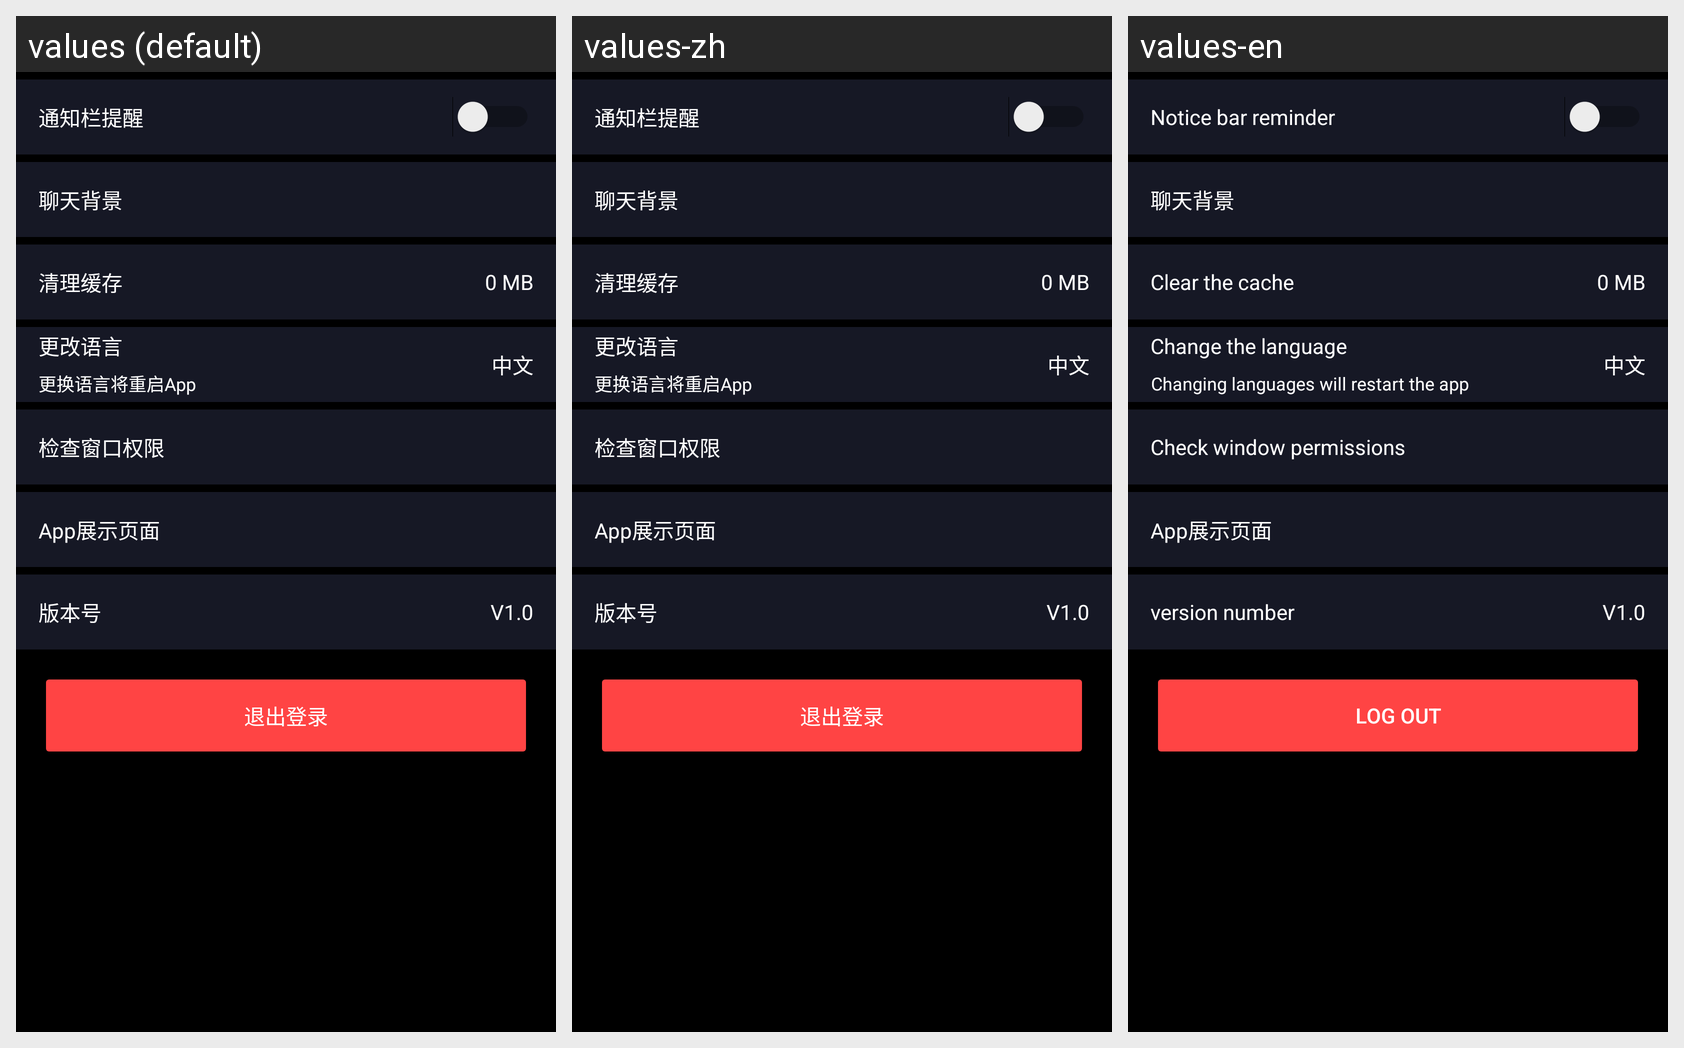

Translations of the strings shown on this Android screen, per locale in the grid:
Android screen res/layout/activity_setting.xml rendered under 3 locales, left to right: values (default), values-zh, values-en. Device: Nexus 5 (rendered at 1080×1920; each locale shown at half size, 540×960, under a caption strip naming it); theme AppTheme.
Strings drawn on this screen, with the default value and each locale's value (text and hints the layout hard-codes, and strings that could not be matched under every locale, appear in the picture but are not listed):

text_setting_systemui_tips
  values: 通知栏提醒
  values-zh: 通知栏提醒
  values-en: Notice bar reminder

text_setting_clear_cache
  values: 清理缓存
  values-zh: 清理缓存
  values-en: Clear the cache

text_setting_update_languaue
  values: 更改语言
  values-zh: 更改语言
  values-en: Change the language

text_setting_description
  values: 更换语言将重启App
  values-zh: 更换语言将重启App
  values-en: Changing languages will restart the app

text_setting_check_permissions
  values: 检查窗口权限
  values-zh: 检查窗口权限
  values-en: Check window permissions

text_setting_version
  values: 版本号
  values-zh: 版本号
  values-en: version number

text_setting_logout
  values: 退出登录
  values-zh: 退出登录
  values-en: Log out
